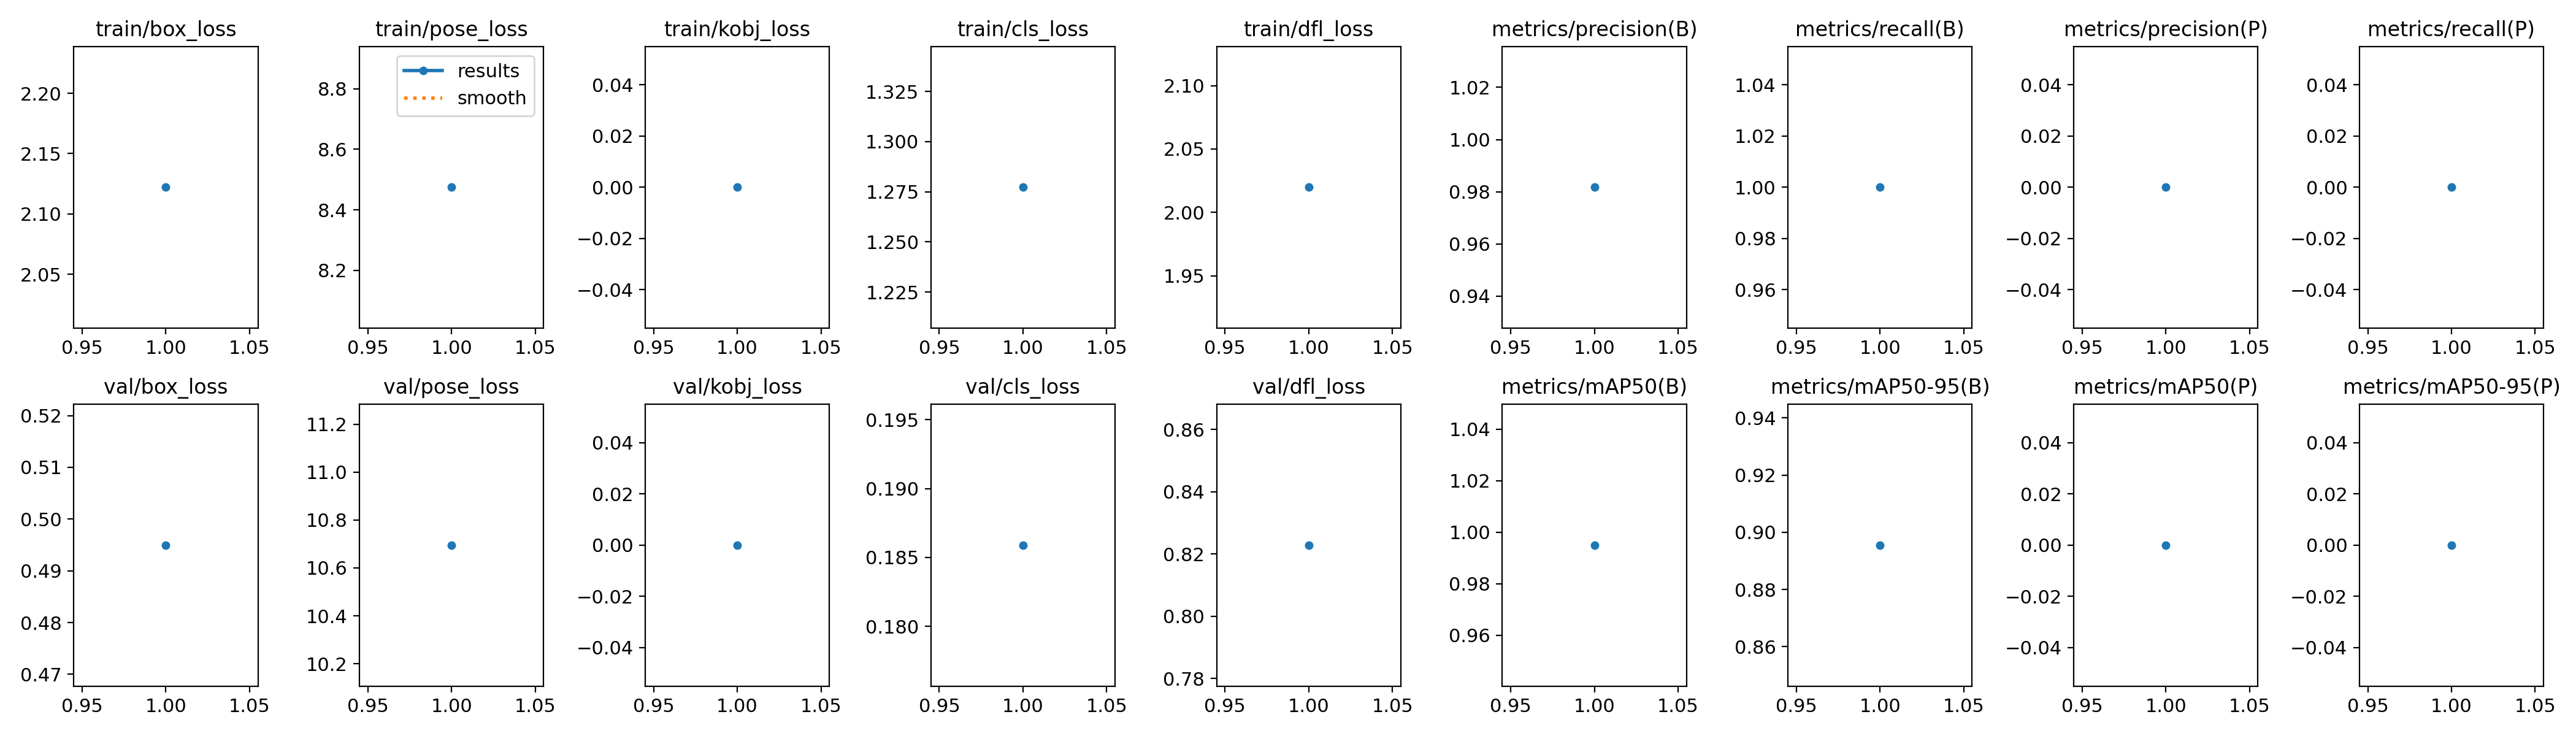

The table this chart was drawn from, first rows:
epoch, train/box_loss, train/pose_loss, train/kobj_loss, train/cls_loss, train/dfl_loss, metrics/precision(B), metrics/recall(B), metrics/mAP50(B), metrics/mAP50-95(B), metrics/precision(P), metrics/recall(P), metrics/mAP50(P), metrics/mAP50-95(P), val/box_loss, val/pose_loss, val/kobj_loss, val/cls_loss, val/dfl_loss, lr/pg0, lr/pg1, lr/pg2
1, 2.122, 8.474, 0, 1.277, 2.02, 0.9817, 1, 0.995, 0.8955, 0, 0, 0, 0, 0.495, 10.7, 0, 0.1859, 0.8228, 0, 0, 0
